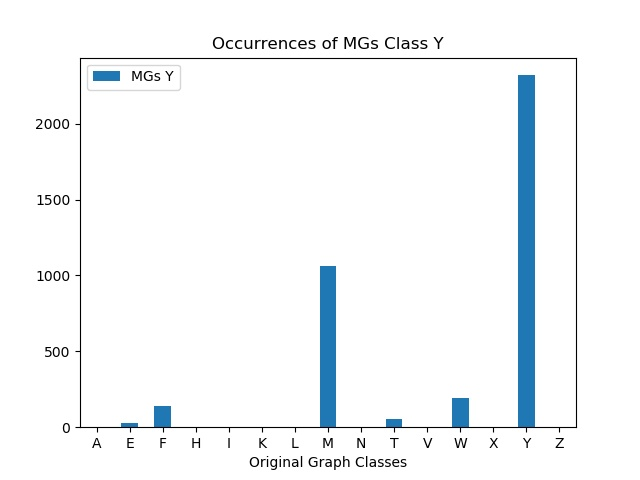

Data behind this chart, as committed beside it:
, MGs Y
A, 0
E, 27
F, 141
H, 0
I, 0
K, 0
L, 0
M, 1063
N, 0
T, 57
V, 0
W, 190
X, 0
Y, 2320
Z, 0
